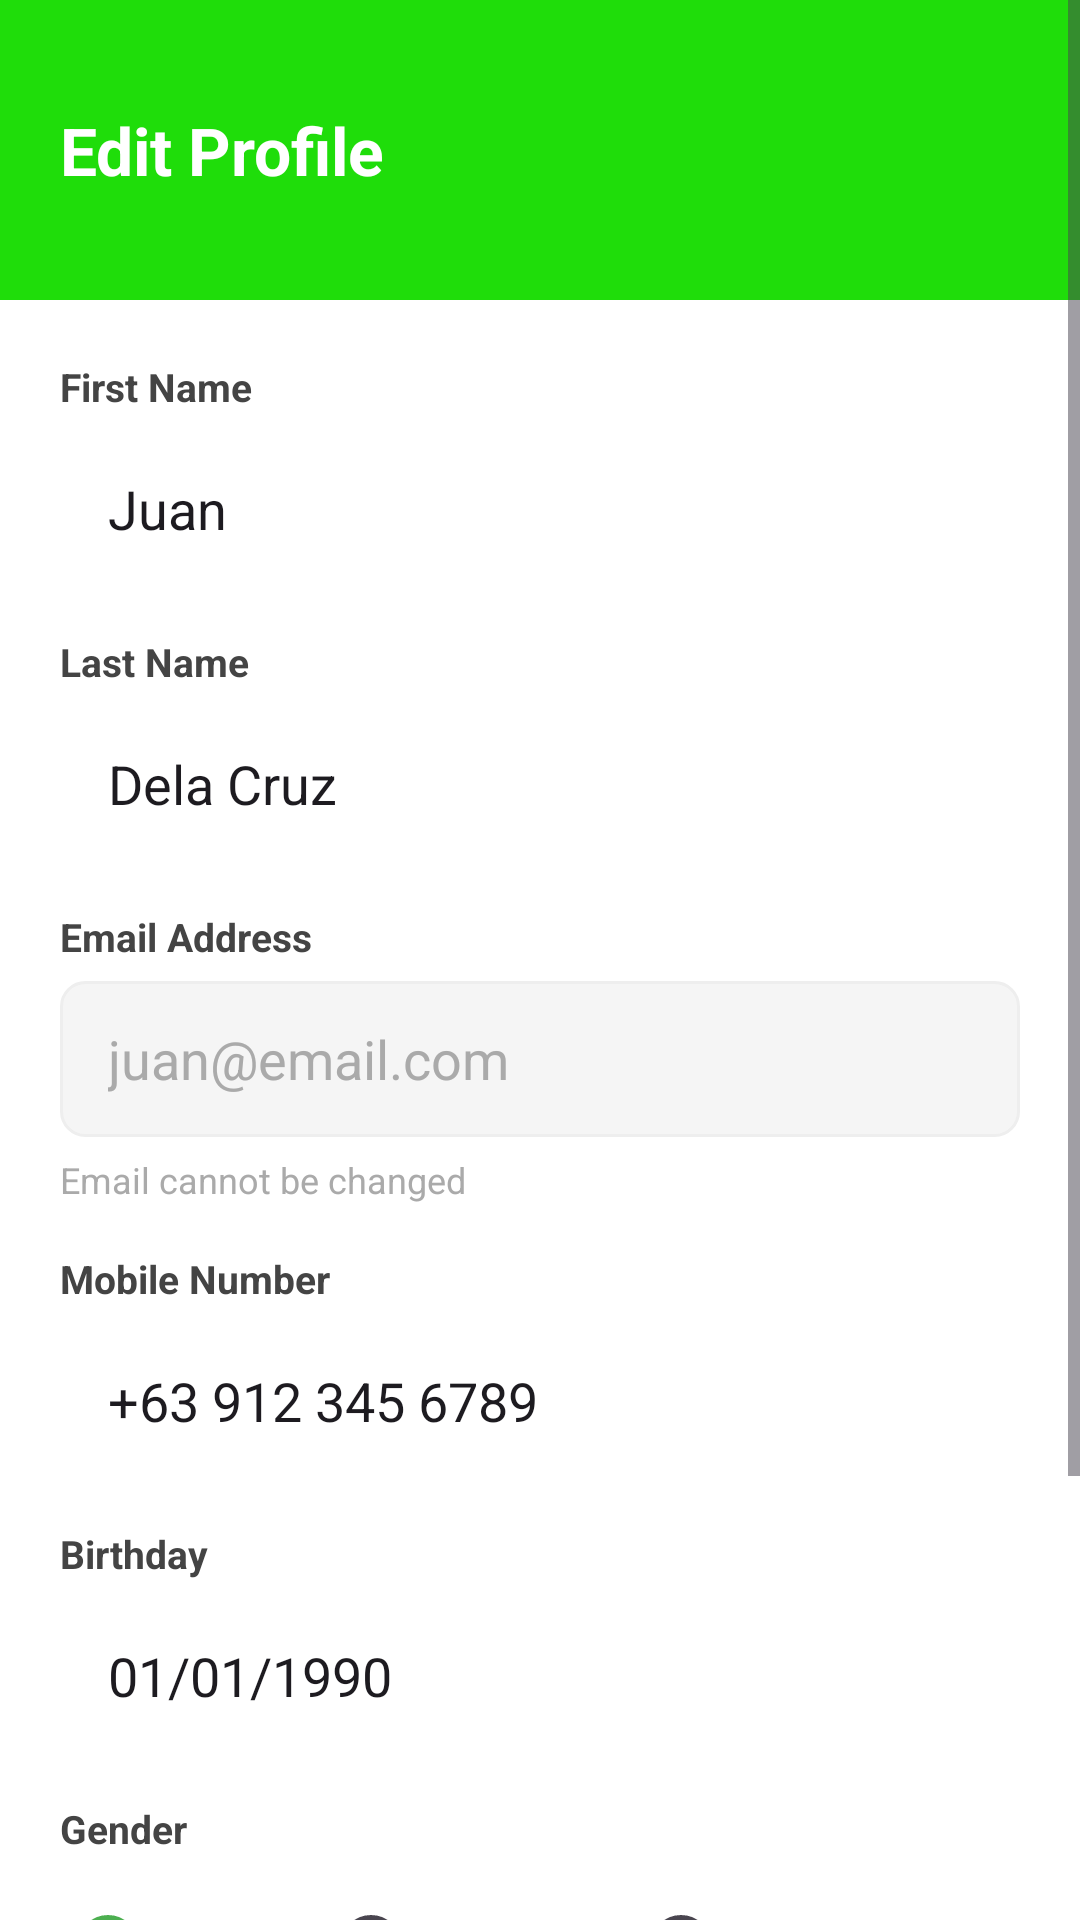

Layout XML and referenced resources for this Android screen:
<!-- AndroidManifest.xml: application theme Theme.LandersSuperstore -->
<!-- res/layout/editprofile.xml -->
<?xml version="1.0" encoding="utf-8"?>
<ScrollView xmlns:android="http://schemas.android.com/apk/res/android"
    android:layout_width="match_parent"
    android:layout_height="match_parent"
    android:background="#FFFFFF">

    <LinearLayout
        android:layout_width="match_parent"
        android:layout_height="wrap_content"
        android:orientation="vertical">

        
        <LinearLayout
            android:layout_width="match_parent"
            android:layout_height="100dp"
            android:background="#1FDD0A"
            android:gravity="center_vertical"
            android:paddingStart="20dp"
            android:paddingEnd="20dp">

            <TextView
                android:layout_width="match_parent"
                android:layout_height="wrap_content"
                android:text="Edit Profile"
                android:textColor="#FFFFFF"
                android:textSize="22sp"
                android:textStyle="bold"/>
        </LinearLayout>

        <LinearLayout
            android:layout_width="match_parent"
            android:layout_height="wrap_content"
            android:orientation="vertical"
            android:padding="20dp">

            
            <TextView
                android:layout_width="match_parent"
                android:layout_height="wrap_content"
                android:text="First Name"
                android:textSize="13sp"
                android:textColor="#444444"
                android:textStyle="bold"
                android:layout_marginBottom="6dp"/>

            
            <EditText
                android:id="@+id/edit_first_name"
                android:layout_width="match_parent"
                android:layout_height="52dp"
                android:layout_marginBottom="16dp"
                android:background="@drawable/edit_text_border"
                android:hint="First name"
                android:inputType="textPersonName"
                android:paddingStart="16dp"
                android:paddingEnd="16dp"
                android:text="Juan" />

            <TextView
                android:layout_width="match_parent"
                android:layout_height="wrap_content"
                android:text="Last Name"
                android:textSize="13sp"
                android:textColor="#444444"
                android:textStyle="bold"
                android:layout_marginBottom="6dp"/>
            <EditText
                android:id="@+id/edit_last_name"
                android:layout_width="match_parent"
                android:layout_height="52dp"
                android:hint="Last name"
                android:text="Dela Cruz"
                android:background="@drawable/edit_text_border"
                android:paddingStart="16dp"
                android:paddingEnd="16dp"
                android:inputType="textPersonName"
                android:layout_marginBottom="16dp"/>

            
            <TextView
                android:layout_width="match_parent"
                android:layout_height="wrap_content"
                android:text="Email Address"
                android:textSize="13sp"
                android:textColor="#444444"
                android:textStyle="bold"
                android:layout_marginBottom="6dp"/>
            <EditText
                android:id="@+id/edit_email"
                android:layout_width="match_parent"
                android:layout_height="52dp"
                android:text="juan@email.com"
                android:background="@drawable/edit_text_border_disabled"
                android:paddingStart="16dp"
                android:paddingEnd="16dp"
                android:enabled="false"
                android:textColor="#AAAAAA"
                android:layout_marginBottom="6dp"/>
            <TextView
                android:layout_width="match_parent"
                android:layout_height="wrap_content"
                android:text="Email cannot be changed"
                android:textColor="#AAAAAA"
                android:textSize="12sp"
                android:layout_marginBottom="16dp"/>

            
            <TextView
                android:layout_width="match_parent"
                android:layout_height="wrap_content"
                android:text="Mobile Number"
                android:textSize="13sp"
                android:textColor="#444444"
                android:textStyle="bold"
                android:layout_marginBottom="6dp"/>
            <EditText
                android:id="@+id/edit_mobile"
                android:layout_width="match_parent"
                android:layout_height="52dp"
                android:hint="+63"
                android:text="+63 912 345 6789"
                android:background="@drawable/edit_text_border"
                android:paddingStart="16dp"
                android:paddingEnd="16dp"
                android:inputType="phone"
                android:layout_marginBottom="16dp"/>

            
            <TextView
                android:layout_width="match_parent"
                android:layout_height="wrap_content"
                android:text="Birthday"
                android:textSize="13sp"
                android:textColor="#444444"
                android:textStyle="bold"
                android:layout_marginBottom="6dp"/>
            <EditText
                android:id="@+id/edit_birthday"
                android:layout_width="match_parent"
                android:layout_height="52dp"
                android:hint="MM/DD/YYYY"
                android:text="01/01/1990"
                android:background="@drawable/edit_text_border"
                android:paddingStart="16dp"
                android:paddingEnd="16dp"
                android:inputType="date"
                android:layout_marginBottom="16dp"/>

            
            <TextView
                android:layout_width="match_parent"
                android:layout_height="wrap_content"
                android:text="Gender"
                android:textSize="13sp"
                android:textColor="#444444"
                android:textStyle="bold"
                android:layout_marginBottom="6dp"/>

            <RadioGroup
                android:id="@+id/radio_gender"
                android:layout_width="match_parent"
                android:layout_height="wrap_content"
                android:orientation="horizontal"
                android:layout_marginBottom="24dp">

                <RadioButton
                    android:id="@+id/radio_male"
                    android:layout_width="wrap_content"
                    android:layout_height="wrap_content"
                    android:text="Male"
                    android:textColor="#444444"
                    android:buttonTint="#1FDD0A"
                    android:checked="true"
                    android:layout_marginEnd="24dp"/>

                <RadioButton
                    android:id="@+id/radio_female"
                    android:layout_width="wrap_content"
                    android:layout_height="wrap_content"
                    android:text="Female"
                    android:textColor="#444444"
                    android:buttonTint="#1FDD0A"
                    android:layout_marginEnd="24dp"/>

                <RadioButton
                    android:id="@+id/radio_other"
                    android:layout_width="wrap_content"
                    android:layout_height="wrap_content"
                    android:text="Other"
                    android:textColor="#444444"
                    android:buttonTint="#1FDD0A"/>
            </RadioGroup>

            
            <Button
                android:id="@+id/button_save_profile"
                android:layout_width="match_parent"
                android:layout_height="52dp"
                android:text="SAVE CHANGES"
                android:backgroundTint="#1FDD0A"
                android:textColor="#FFFFFF"
                android:textStyle="bold"
                android:textSize="15sp"
                android:layout_marginBottom="12dp"/>

            
            <Button
                android:id="@+id/button_cancel"
                android:layout_width="match_parent"
                android:layout_height="52dp"
                android:text="CANCEL"
                android:backgroundTint="#FFFFFF"
                android:textColor="#888888"
                android:textStyle="bold"
                android:textSize="15sp"/>

        </LinearLayout>
    </LinearLayout>
</ScrollView>
<!-- resources referenced by this layout -->
<resources>
  <!-- drawable edit_text_border_disabled (drawable) -->
  <?xml version="1.0" encoding="utf-8"?>
  <shape xmlns:android="http://schemas.android.com/apk/res/android"
      android:shape="rectangle">
      <corners android:radius="8dp"/>
      <stroke
          android:width="1dp"
          android:color="#EEEEEE"/>
      <solid android:color="#F5F5F5"/>
  </shape>
  <style name="Theme.LandersSuperstore" parent="Theme.Material3.Light.NoActionBar">
          <item name="colorPrimary">@color/primary</item>
          <item name="colorPrimaryDark">@color/primary_dark</item>
          <item name="colorAccent">@color/accent</item>
          <item name="android:statusBarColor">@color/primary_dark</item>
          <item name="android:navigationBarColor">@color/white</item>
          <item name="android:windowLightStatusBar">false</item>
      </style>
  <color name="primary">#FF4CAF50</color>
  <color name="primary_dark">#FF388E3C</color>
  <color name="accent">#FFD32F2F</color>
  <color name="white">#FFFFFFFF</color>
</resources>
